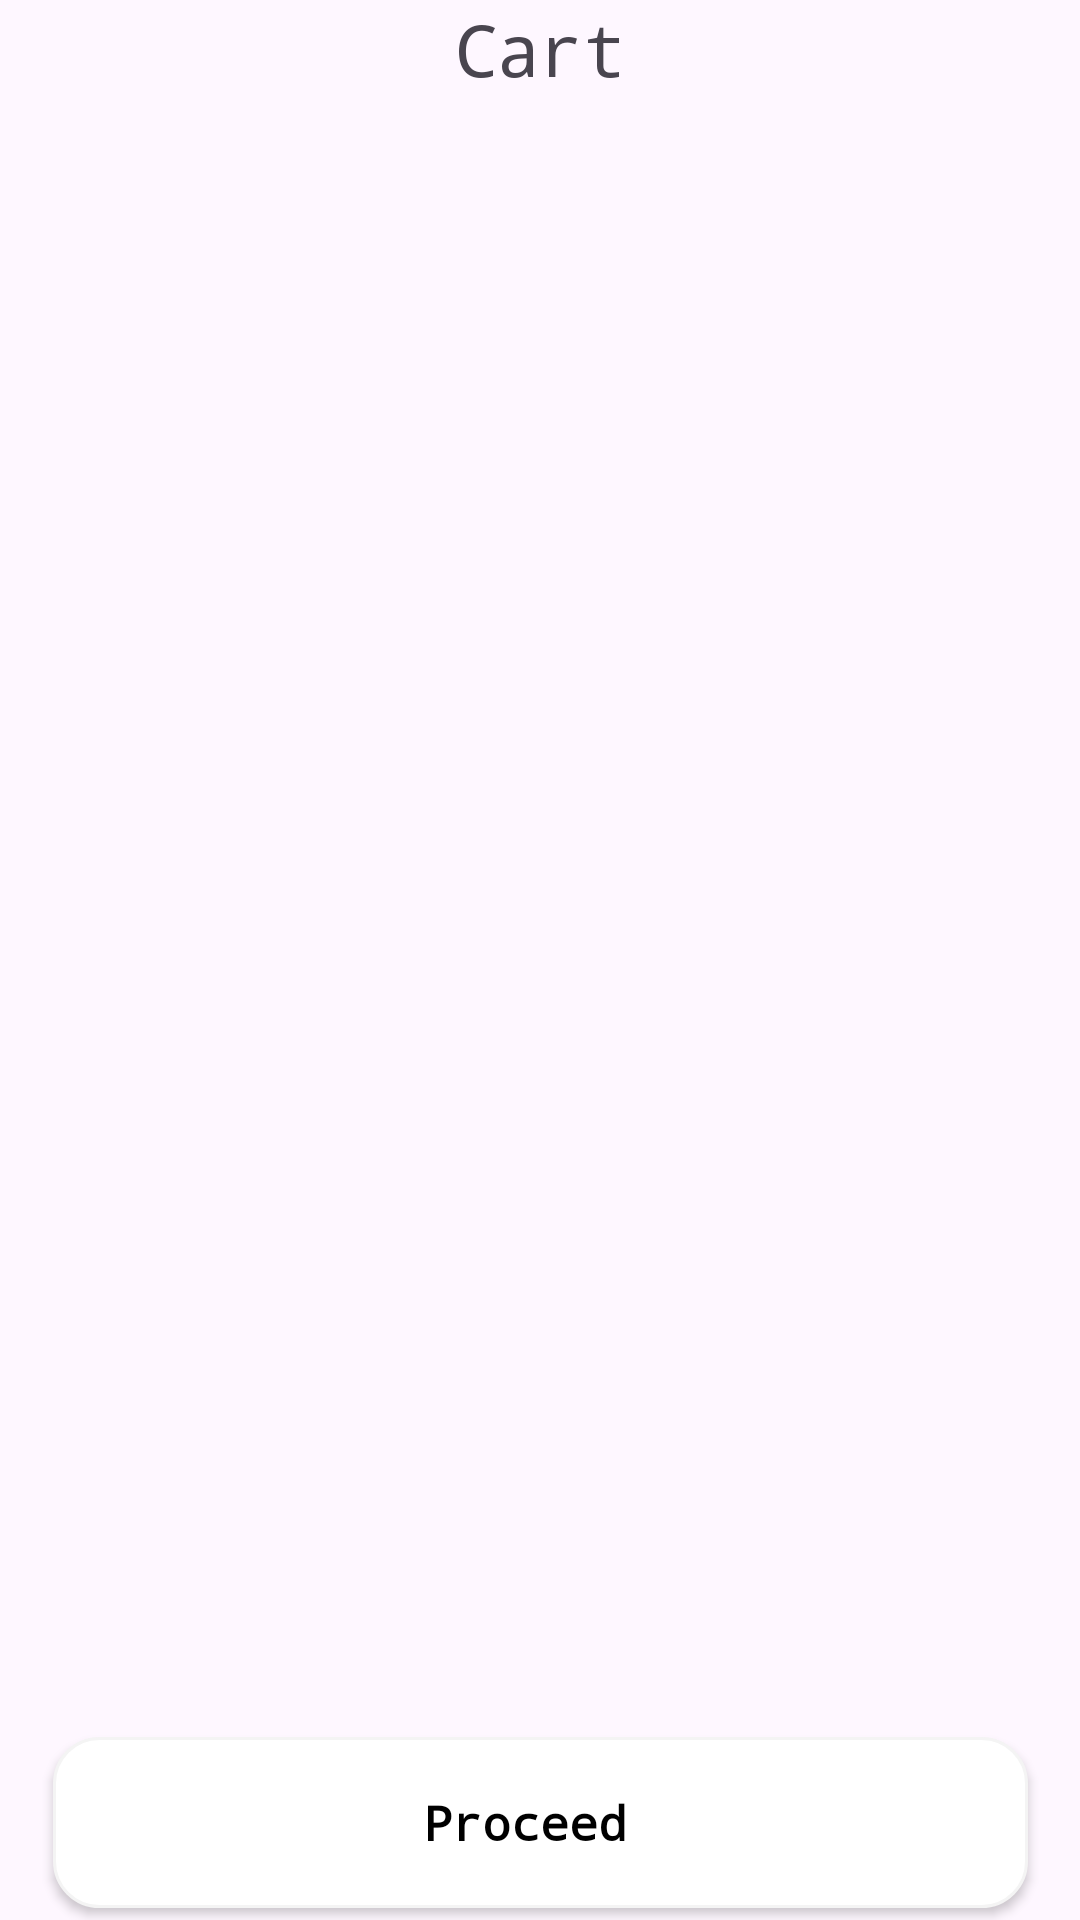

Write the Android layout XML for this screen, with the resource values it uses.
<!-- AndroidManifest.xml: application theme Theme.Food_Ordering_App -->
<!-- res/layout/fragment_cart.xml -->
<?xml version="1.0" encoding="utf-8"?>
<androidx.constraintlayout.widget.ConstraintLayout xmlns:android="http://schemas.android.com/apk/res/android"
    xmlns:app="http://schemas.android.com/apk/res-auto"
    xmlns:tools="http://schemas.android.com/tools"
    android:layout_width="match_parent"
    android:layout_height="match_parent"
    tools:context=".Fragment.CartFragment">

    

    <TextView
        android:id="@+id/textView18"
        android:layout_width="wrap_content"
        android:layout_height="wrap_content"
        android:text="Cart"
        android:textSize="24sp"
        android:fontFamily="monospace"
        app:layout_constraintEnd_toEndOf="parent"
        app:layout_constraintStart_toStartOf="parent"
        app:layout_constraintTop_toTopOf="parent" />

    <androidx.recyclerview.widget.RecyclerView
        android:id="@+id/cartRecyclerView"
        android:layout_width="405dp"
        android:layout_height="772dp"
        android:layout_marginTop="25dp"
        android:layout_marginBottom="8dp"
        app:layout_constraintBottom_toTopOf="@+id/proceedButton"
        app:layout_constraintEnd_toEndOf="parent"
        app:layout_constraintStart_toStartOf="parent"
        app:layout_constraintTop_toBottomOf="@+id/textView18"
        app:layout_constraintVertical_bias="0.0" />

    <androidx.appcompat.widget.AppCompatButton
        android:id="@+id/proceedButton"

        android:layout_width="325dp"
        android:layout_height="57dp"
        android:layout_marginBottom="4dp"
        android:background="@drawable/proceedbutton"
        android:fontFamily="monospace"
        android:text="Proceed "
        android:textAllCaps="false"
        android:textColor="@color/black"
        android:textSize="16sp"
        android:textStyle="bold"
        app:layout_constraintBottom_toBottomOf="parent"
        app:layout_constraintEnd_toEndOf="parent"
        app:layout_constraintStart_toStartOf="parent" />

</androidx.constraintlayout.widget.ConstraintLayout>
<!-- resources referenced by this layout -->
<resources>
  <color name="black">#FF000000</color>
  <!-- drawable proceedbutton (drawable) -->
  <?xml version="1.0" encoding="utf-8"?>
  <shape xmlns:android="http://schemas.android.com/apk/res/android">
      <solid android:color="@color/white"/>
          <stroke android:color="#f4f4f4" android:width="1dp"/>
  
      <corners android:radius="15dp" >
      </corners>
  
  
  
  </shape>
  <style name="Theme.Food_Ordering_App" parent="Base.Theme.Food_Ordering_App" />
  <color name="white">#FFFFFFFF</color>
  <style name="Base.Theme.Food_Ordering_App" parent="Theme.Material3.DayNight.NoActionBar">
          
          
      </style>
</resources>
